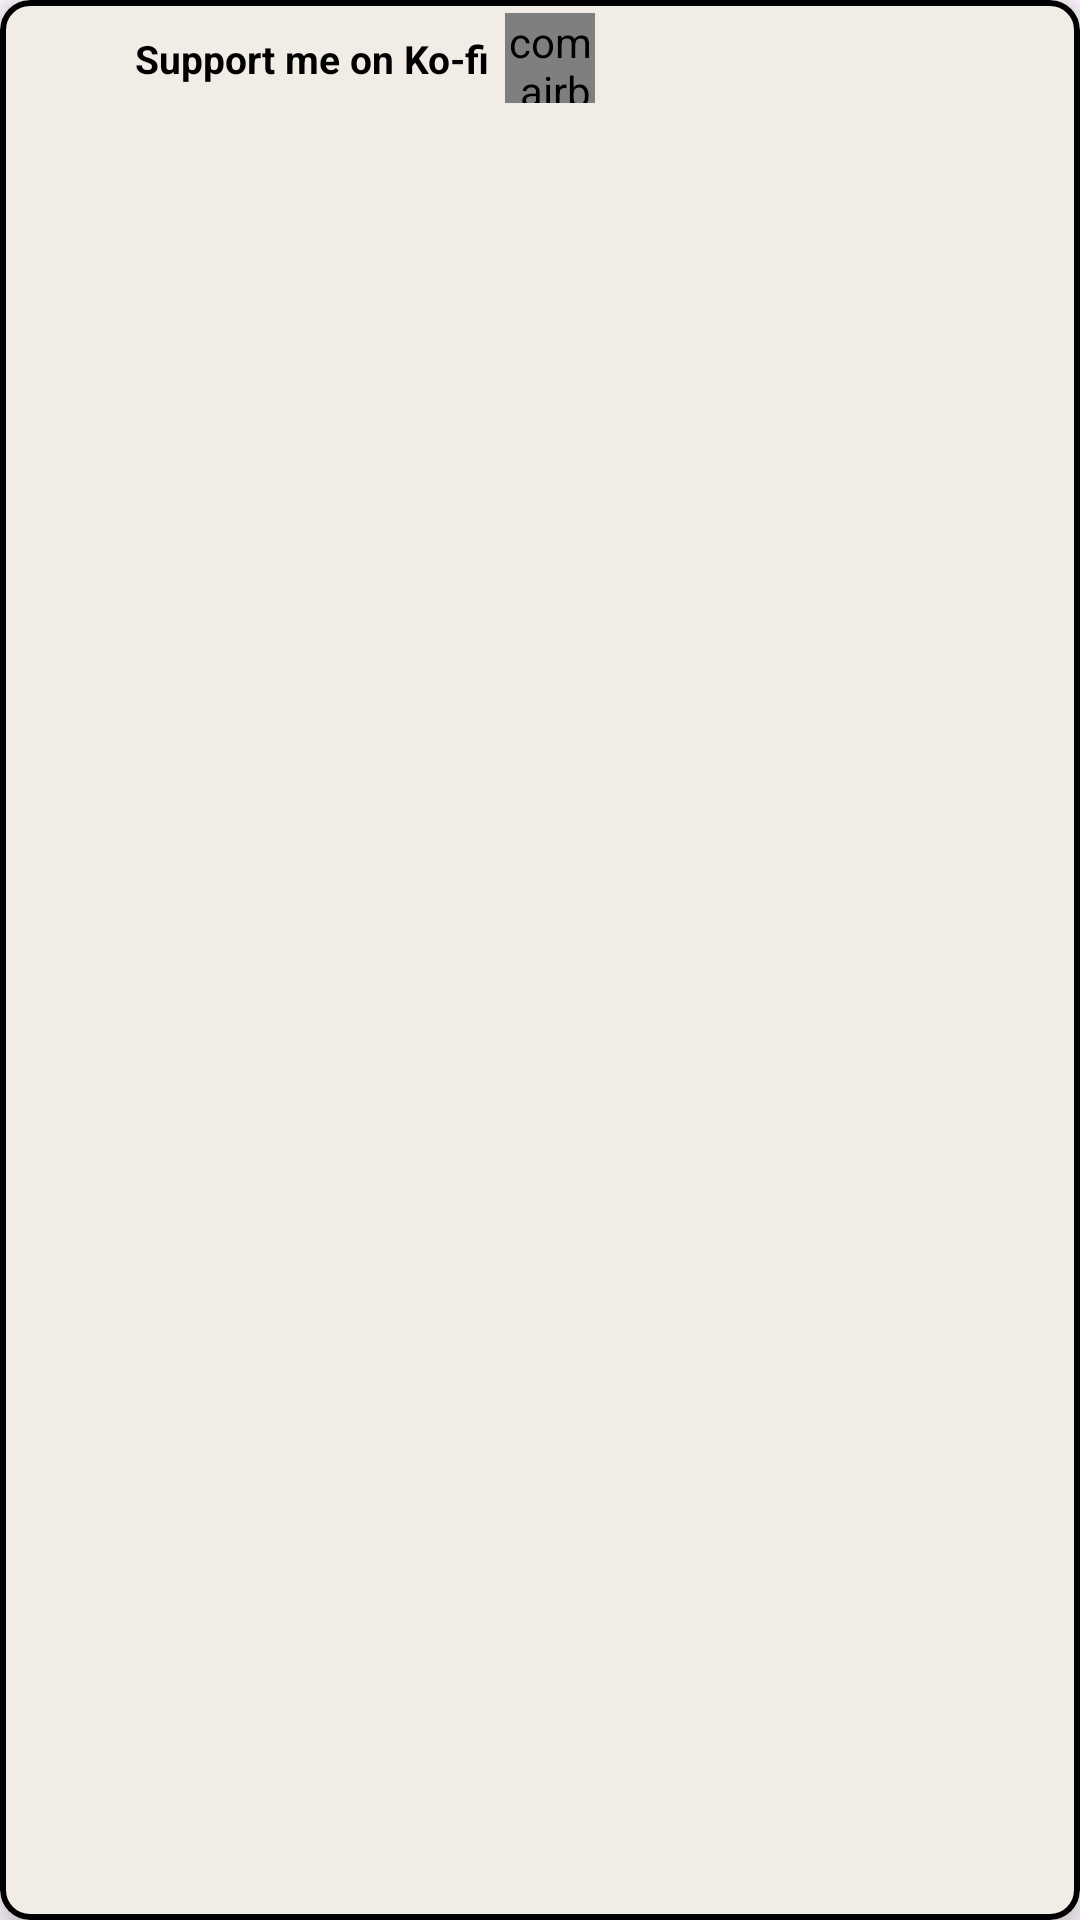

Reconstruct the res/layout file that produces this screen, plus the resources it refers to.
<!-- AndroidManifest.xml: application theme Theme.GOVision -->
<!-- res/layout/widget_kofi.xml -->
<?xml version="1.0" encoding="utf-8"?>
<com.google.android.material.card.MaterialCardView xmlns:android="http://schemas.android.com/apk/res/android"
    android:layout_width="wrap_content"
    android:layout_height="wrap_content"
    xmlns:app="http://schemas.android.com/apk/res-auto"
    app:strokeColor="#000000"
    app:strokeWidth="2dp"
    app:cardCornerRadius="10dp"
    app:cardElevation="7dp"
    app:cardBackgroundColor="#F1ECE5"
    android:clickable="true">
    <LinearLayout
        android:layout_width="match_parent"
        android:layout_height="wrap_content"
        android:orientation="horizontal"
        android:paddingVertical="2dp"
        android:paddingHorizontal="5dp">

        <ImageView
            android:layout_width="25dp"
            android:layout_height="25dp"
            android:layout_margin="5dp"
            android:src="@drawable/vector_kofi_symbol"
            android:layout_gravity="center"
            />


        <TextView
            android:layout_width="wrap_content"
            android:layout_height="wrap_content"
            android:layout_margin="5dp"
            android:text="@string/displayText_kofi"
            android:layout_gravity="center"
            android:textStyle="bold"
            android:textSize="13sp"
            android:textColor="@color/black"/>

        <com.airbnb.lottie.LottieAnimationView
            android:id="@+id/lottieEmoji"
            android:layout_width="30dp"
            android:layout_height="30dp"
            android:layout_gravity="center"
            app:lottie_rawRes="@raw/animation_lottie_happy"
            app:lottie_autoPlay="true"
            app:lottie_loop="true" />


    </LinearLayout>


</com.google.android.material.card.MaterialCardView>
<!-- resources referenced by this layout -->
<resources>
  <color name="black">#FF000000</color>
  <string name="displayText_kofi">Support me on Ko-fi</string>
  <style name="Theme.GOVision" parent="Base.Theme.GOVision" />
  <style name="Base.Theme.GOVision" parent="Theme.Material3.DayNight.NoActionBar">
  
          <item name="android:statusBarColor">@android:color/darker_gray</item>
  
      </style>
</resources>
